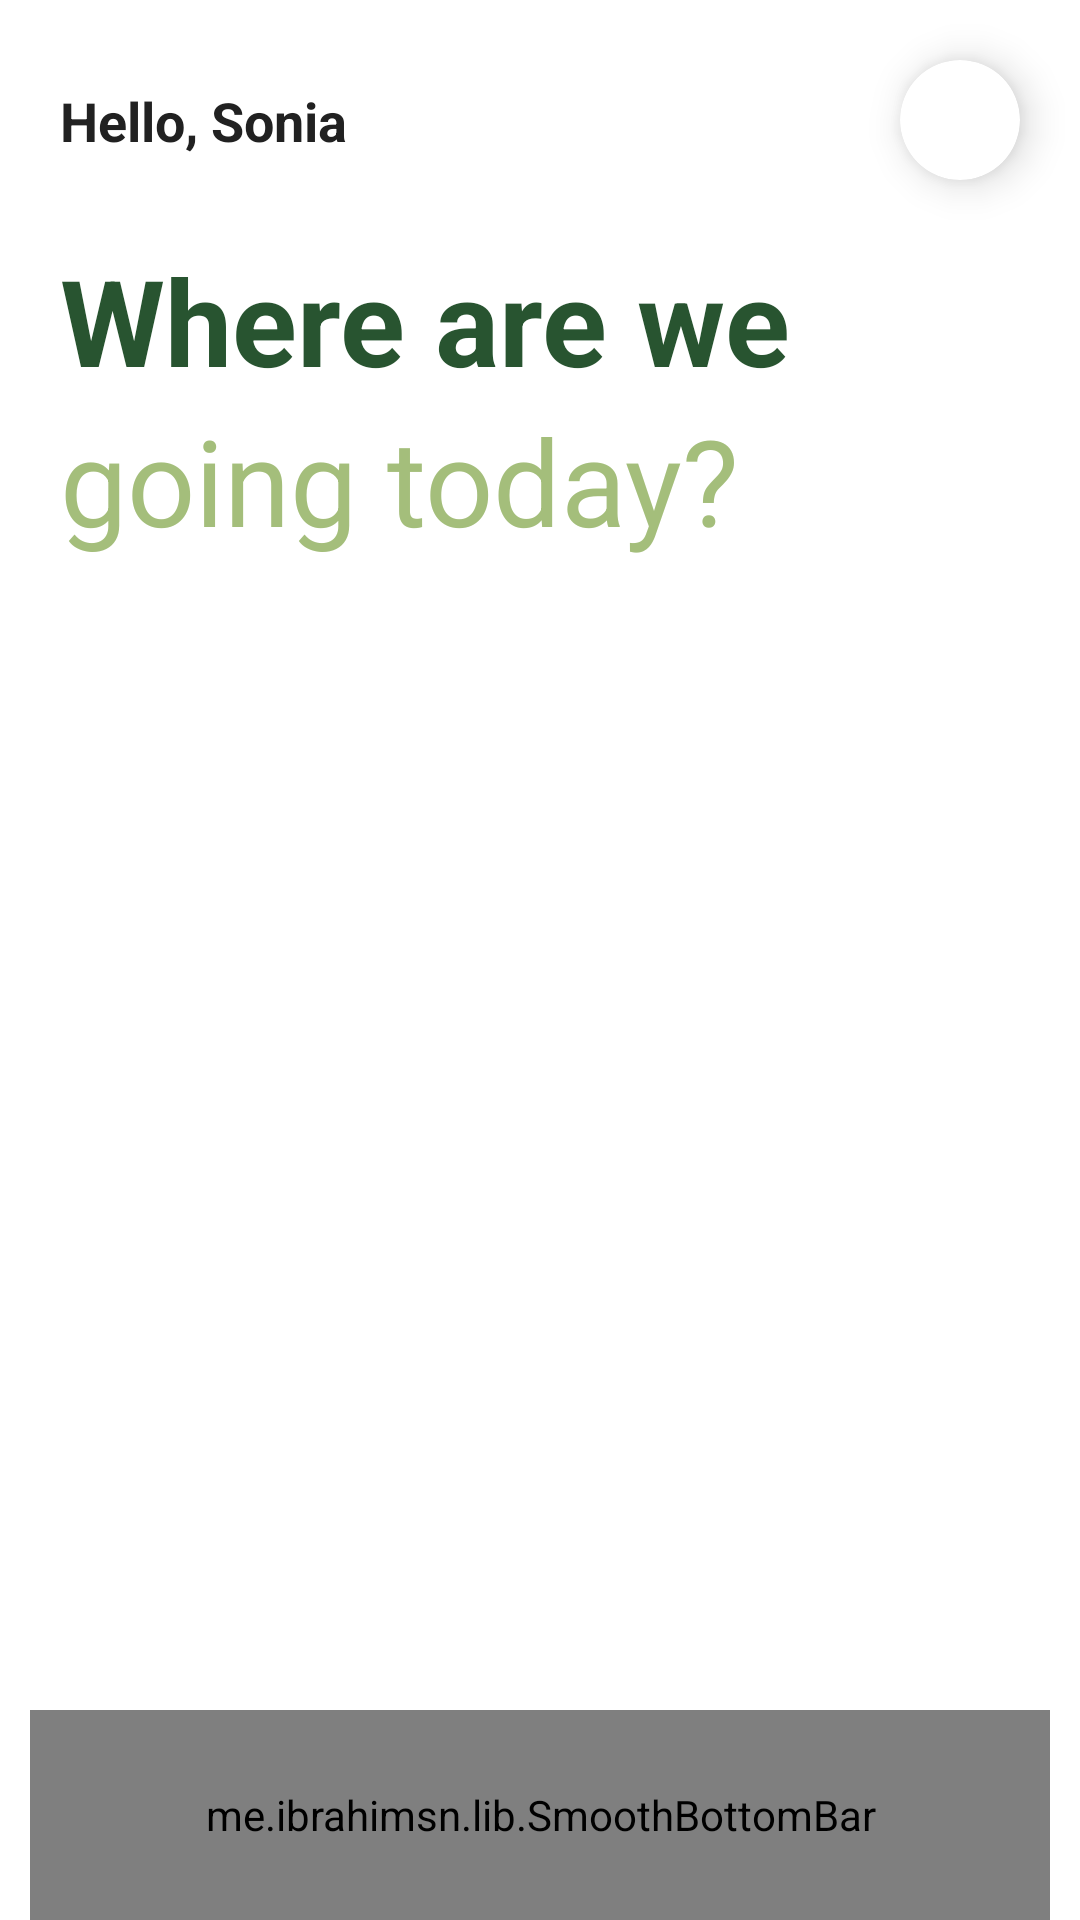

Layout XML and referenced resources for this Android screen:
<!-- AndroidManifest.xml: application theme Theme.TravelPlanner -->
<!-- res/layout/activity_main.xml -->
<?xml version="1.0" encoding="utf-8"?>
<androidx.constraintlayout.widget.ConstraintLayout xmlns:android="http://schemas.android.com/apk/res/android"
    xmlns:app="http://schemas.android.com/apk/res-auto"
    xmlns:tools="http://schemas.android.com/tools"
    android:layout_width="match_parent"
    android:layout_height="match_parent"
    android:background="#FFFFFF"
    tools:context=".MainActivity">

    <androidx.cardview.widget.CardView
        android:id="@+id/cardProfilePicture"
        android:layout_width="40dp"
        android:layout_height="40dp"
        android:layout_marginTop="20dp"
        android:layout_marginEnd="20dp"
        app:cardCornerRadius="20dp"
        app:cardElevation="8dp"
        app:layout_constraintEnd_toEndOf="parent"
        app:layout_constraintTop_toTopOf="parent">

        <ImageView
            android:layout_width="match_parent"
            android:layout_height="match_parent"
            android:contentDescription="@string/app_name"
            android:scaleType="centerCrop"/>
    </androidx.cardview.widget.CardView>

    <TextView
        android:id="@+id/textHello"
        android:layout_width="0dp"
        android:layout_height="wrap_content"
        android:layout_marginStart="20dp"
        android:layout_marginEnd="20dp"
        android:text="@string/hello_name"
        android:textColor="#212121"
        android:textSize="18sp"
        android:textStyle="bold"
        app:layout_constraintBottom_toBottomOf="@+id/cardProfilePicture"
        app:layout_constraintEnd_toStartOf="@+id/cardProfilePicture"
        app:layout_constraintStart_toStartOf="parent"
        app:layout_constraintTop_toTopOf="@+id/cardProfilePicture"/>

    <TextView
        android:id="@+id/textWhereAreWe"
        android:layout_width="match_parent"
        android:layout_height="wrap_content"
        android:layout_marginStart="20dp"
        android:layout_marginTop="20dp"
        android:layout_marginEnd="20dp"
        android:text="@string/where_are_we"
        android:textColor="#285430"
        android:textSize="40sp"
        android:textStyle="bold"
        app:layout_constraintTop_toBottomOf="@+id/cardProfilePicture"/>

    <TextView
        android:id="@+id/textGoing"
        android:layout_width="match_parent"
        android:layout_height="wrap_content"
        android:layout_marginStart="20dp"
        android:layout_marginEnd="20dp"
        android:text="@string/going_today"
        android:textColor="#A4BE7B"
        android:textSize="40sp"
        app:layout_constraintTop_toBottomOf="@+id/textWhereAreWe"/>

    <androidx.viewpager2.widget.ViewPager2
        android:id="@+id/locationsViewPager"
        android:layout_width="match_parent"
        android:layout_height="0dp"
        android:layout_marginTop="40dp"
        android:layout_marginBottom="40dp"
        android:paddingStart="60dp"
        android:paddingEnd="60dp"
        app:layout_constraintBottom_toTopOf="@+id/bottomBar"
        app:layout_constraintTop_toBottomOf="@+id/textGoing"/>

    <me.ibrahimsn.lib.SmoothBottomBar
        android:id="@+id/bottomBar"
        android:layout_width="match_parent"
        android:layout_height="70dp"
        android:layout_marginStart="10dp"
        android:layout_marginEnd="10dp"
        app:iconSize="20dp"
        app:iconTint="#757575"
        app:iconTintActive="#212121"
        app:indicatorColor="#ECECEC"
        app:indicatorRadius="10dp"
        app:layout_constraintBottom_toBottomOf="parent"
        app:menu="@menu/navigation_menu"
        app:textColor="#212121"
        app:textSize="15sp"/>

</androidx.constraintlayout.widget.ConstraintLayout>
<!-- resources referenced by this layout -->
<resources>
  <string name="app_name">TravelPlanner</string>
  <string name="going_today">going today?</string>
  <string name="hello_name">Hello, Sonia</string>
  <string name="where_are_we">Where are we</string>
  <style name="Theme.TravelPlanner" parent="Theme.MaterialComponents.DayNight.NoActionBar">
          
          <item name="colorPrimary">@color/purple_500</item>
          <item name="colorPrimaryVariant">@color/purple_700</item>
          <item name="colorOnPrimary">@color/white</item>
          
          <item name="colorSecondary">@color/teal_200</item>
          <item name="colorSecondaryVariant">@color/teal_700</item>
          <item name="colorOnSecondary">@color/black</item>
          
          <item name="android:statusBarColor">?attr/colorPrimaryVariant</item>
          
      </style>
  <color name="purple_500">#CCD6A6</color>
  <color name="purple_700">#F4EAD5</color>
  <color name="white">#FFFBE9</color>
  <color name="teal_200">#A4BE7B</color>
  <color name="teal_700">#5F8D4E</color>
  <color name="black">#285430</color>
</resources>
